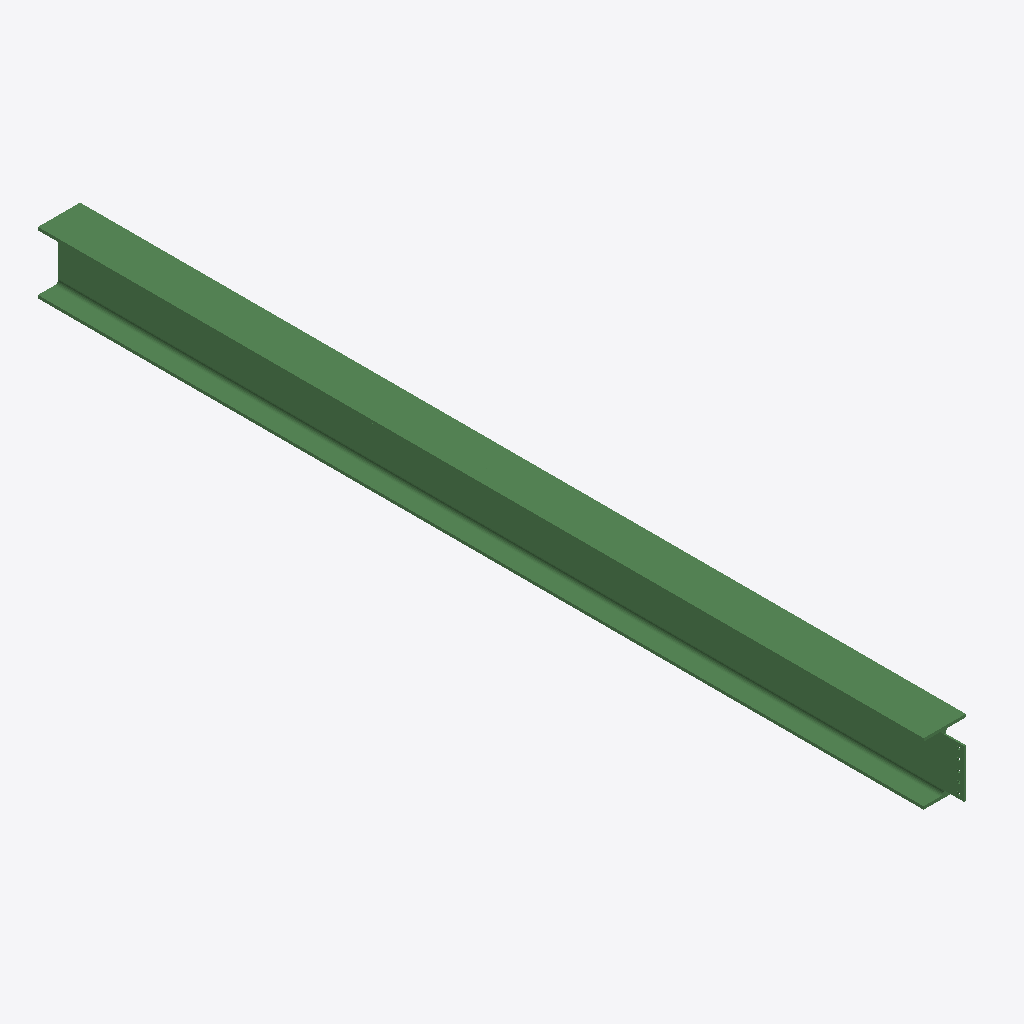
Isometric view of an IFC building model (IFC-SPF (STEP), schema IFC2X3, length unit millimetre), seen from the south-west, elements coloured by IFC class: 1 beam (green).
Extent 0.3 m × 6.4 m × 0.4 m (x, y, z). Storeys (1): Undefined at 0.00 m. Elements (1): 1 IfcBeam.

HEADER;
FILE_DESCRIPTION(('ViewDefinition[AISC_Steel_Detailing]','Option [BaseQuantities:Off]','Option [GridExport:On]','Option [Assemblies:Off]','Option [Bolts:On]','Option [Rebars:On]','Option [PourObjects:Off]','Option [Welds:On]','Option [SurfaceTreatments:On]','Option [LocationBy:0]','Option [ViewColors:Off]','Option [SectionedSpine:Off]','[2 more]'),'2;1');
FILE_NAME('b_208_Qty_1.ifc','2026-05-16T11:53:09',('GIOVANNIPC\\gcorrea'),('Structural Designer'),'IFC Database version: Work','Tekla Structures 2020 Service Pack 5, IFC Export','');
FILE_SCHEMA(('IFC2X3'));
ENDSEC;
DATA;
#37=IFCPROJECT('2G7ZFDNE16yBDU14FA92Me',#5,'Proyecto',$,$,$,$,(#11),#36);
#39=IFCSITE('2xvEzEinjBTea80yOTcujY',#5,'Obra',$,$,#38,$,$,.ELEMENT.,$,$,$,$,$);
#41=IFCBUILDING('1jSD7bFFj5MAIoPlQKgtfL',#5,'Undefined',$,$,#40,$,$,.ELEMENT.,$,$,$);
#43=IFCBUILDINGSTOREY('29hdEUCErFze9E_VIAceOd',#5,'Undefined',$,$,#42,$,$,.ELEMENT.,0.0);
#66=IFCBEAM('0cVOT$TOnCFA$87vnNd025',#44,'BEAM','HEA450','HEA450',#48,#65,'ID267d877f-758c-4c3c-afc8-1f9c579c0085');
ENDSEC;
